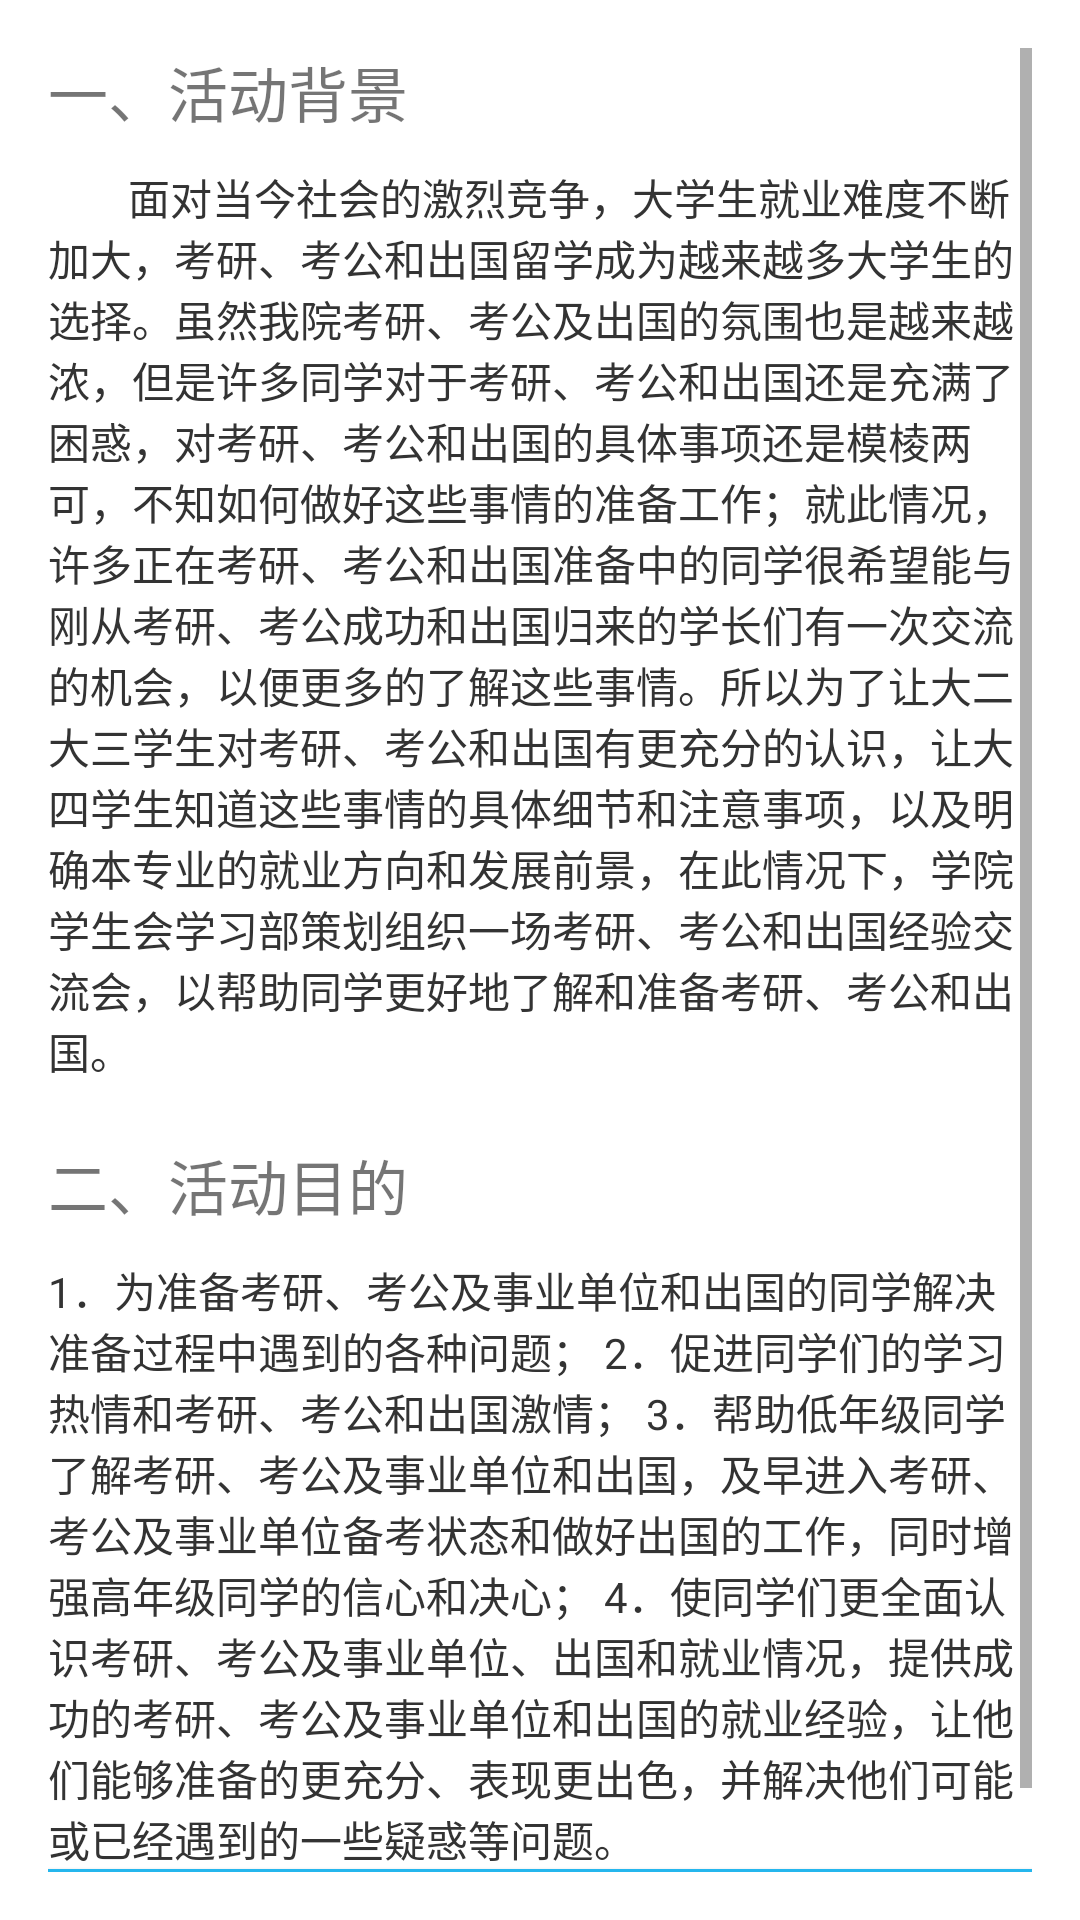

Here is an Android app screen rendered from its layout file. Give the layout XML and the strings, colors and styles it references.
<!-- AndroidManifest.xml: application theme AppTheme -->
<!-- res/layout/activity_activity2.xml -->
<?xml version="1.0" encoding="utf-8"?>
<ScrollView xmlns:android="http://schemas.android.com/apk/res/android"
    xmlns:tools="http://schemas.android.com/tools"
    android:layout_width="match_parent"
    android:layout_height="match_parent"
    android:background="@android:color/white"
    android:paddingBottom="@dimen/activity_vertical_margin"
    android:paddingLeft="@dimen/activity_horizontal_margin"
    android:paddingRight="@dimen/activity_horizontal_margin"
    android:paddingTop="@dimen/activity_vertical_margin"
    tools:context="com.yuncool.yun_android.Activity.Activity2Activity">

    <LinearLayout
        android:layout_width="match_parent"
        android:layout_height="wrap_content"
        android:orientation="vertical">


        <TextView
            android:layout_width="match_parent"
            android:layout_height="wrap_content"
            android:text="一、活动背景"
            android:textSize="20dp" />

        <TextView
            style="@style/DefaultTextStyle"
            android:layout_width="match_parent"
            android:layout_height="wrap_content"
            android:layout_marginTop="10dp"
            android:text="        面对当今社会的激烈竞争，大学生就业难度不断加大，考研、考公和出国留学成为越来越多大学生的选择。虽然我院考研、考公及出国的氛围也是越来越浓，但是许多同学对于考研、考公和出国还是充满了困惑，对考研、考公和出国的具体事项还是模棱两可，不知如何做好这些事情的准备工作；就此情况，许多正在考研、考公和出国准备中的同学很希望能与刚从考研、考公成功和出国归来的学长们有一次交流的机会，以便更多的了解这些事情。所以为了让大二大三学生对考研、考公和出国有更充分的认识，让大四学生知道这些事情的具体细节和注意事项，以及明确本专业的就业方向和发展前景，在此情况下，学院学生会学习部策划组织一场考研、考公和出国经验交流会，以帮助同学更好地了解和准备考研、考公和出国。" />

        <TextView
            android:layout_width="match_parent"
            android:layout_height="wrap_content"
            android:layout_marginTop="20dp"
            android:text="二、活动目的"
            android:textSize="20dp" />

        <TextView
            style="@style/DefaultTextStyle"
            android:layout_width="match_parent"
            android:layout_height="wrap_content"
            android:layout_marginTop="10dp"
            android:text="1．为准备考研、考公及事业单位和出国的同学解决准备过程中遇到的各种问题；
2．促进同学们的学习热情和考研、考公和出国激情；
3．帮助低年级同学了解考研、考公及事业单位和出国，及早进入考研、考公及事业单位备考状态和做好出国的工作，同时增强高年级同学的信心和决心；
4．使同学们更全面认识考研、考公及事业单位、出国和就业情况，提供成功的考研、考公及事业单位和出国的就业经验，让他们能够准备的更充分、表现更出色，并解决他们可能或已经遇到的一些疑惑等问题。
" />

        <Button
            android:id="@+id/btn_apply"
            style="@style/DefaultTextStyle"
            android:layout_width="match_parent"
            android:layout_height="wrap_content"
            android:background="@color/colorPrimary"
            android:text="我 要 报 名"
            android:textColor="@android:color/white" />

    </LinearLayout>


</ScrollView>
<!-- resources referenced by this layout -->
<resources>
  <color name="colorPrimary">#25b6ed</color>
  <dimen name="activity_horizontal_margin">16dp</dimen>
  <dimen name="activity_vertical_margin">16dp</dimen>
  <style name="DefaultTextStyle">
          <item name="android:textSize">@dimen/font_normal</item>
          <item name="android:textColor">@color/colorTextPrimary</item>
          <item name="android:textColorHint">@color/colorTextHint</item>
          <item name="android:layout_gravity">center</item>
      </style>
  <style name="AppTheme" parent="Theme.AppCompat.Light.DarkActionBar">
          
          <item name="colorPrimary">@color/colorPrimary</item>
          <item name="android:actionBarStyle">@style/DefaultActionBarStyle</item>
          <item name="android:windowBackground">@color/colorWindowBackground</item>
  
      </style>
  <dimen name="font_normal">14sp</dimen>
  <color name="colorTextPrimary">#333333</color>
  <style name="DefaultActionBarStyle">
          <item name="android:height">50dp</item>
  
      </style>
</resources>
